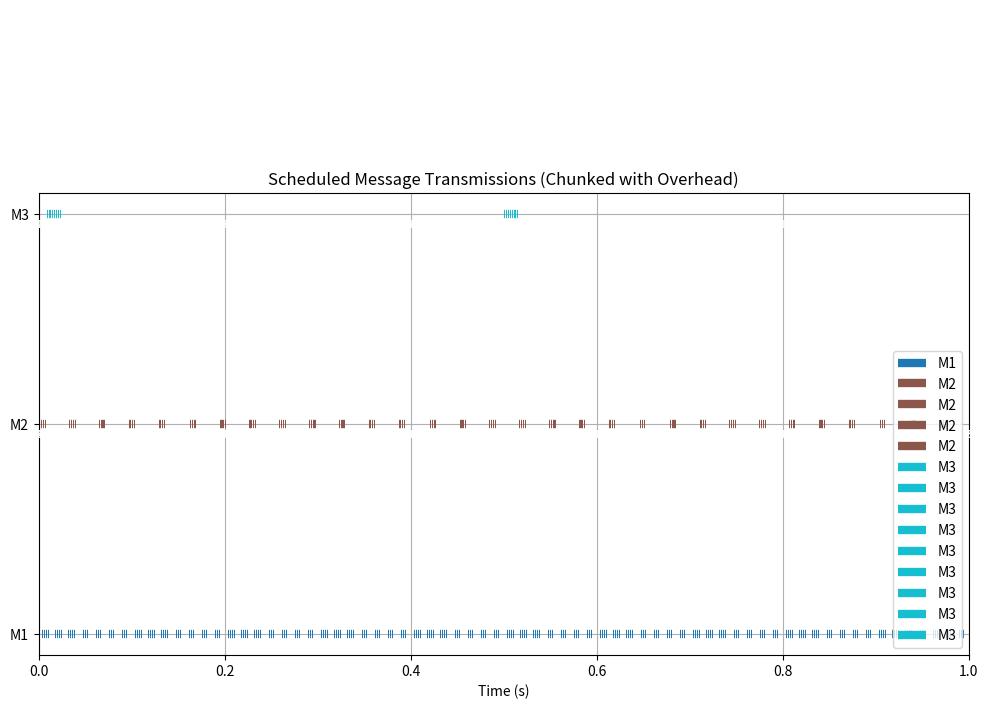

This chart was generated by the following Python code:
import numpy as np
import matplotlib.pyplot as plt
import matplotlib.cm as cm
import math

# Global parameters
baud_rate = 115200       # bits per second
bits_per_byte = 10       # 8 data bits + start + stop bits
total_time = 1           # total simulation time in seconds

# Overhead for each chunk (in bytes)
overhead_bytes = 2       # For example, 2 bytes of overhead per transmitted chunk
min_payload_multiple = 4 # Each chunk's payload must be a multiple of 4 bytes

# Define our messages as a list of dicts.
# Each message has an ID, message_size_bytes (payload only), and frequency (Hz).
messages = [
    {"id": "M1", "message_size_bytes": 4,  "frequency": 500},
    {"id": "M2", "message_size_bytes": 50, "frequency": 31},
    {"id": "M3", "message_size_bytes": 100, "frequency": 2},
    # You can add more messages here...
]

def get_free_intervals(busy_intervals, period_start, period_end):
    """
    Given a sorted list of busy intervals and a time window [period_start, period_end],
    return a list of free intervals (as (start, end)) within that window.
    Assumes busy_intervals are non-overlapping.
    """
    free_intervals = []
    current = period_start

    # Consider only busy intervals that intersect the period
    for interval in busy_intervals:
        busy_start, busy_end, msg_id, instance_index = interval  # Unpack the full interval
        # Skip intervals that end before the period starts
        if busy_end <= period_start:
            continue
        # If busy interval starts after the current free time, we have a gap.
        if busy_start > current:
            free_intervals.append((current, min(busy_start, period_end)))
        # Advance current to after the busy interval.
        current = max(current, busy_end)
        if current >= period_end:
            break
    # If there's free time at the end
    if current < period_end:
        free_intervals.append((current, period_end))
    return free_intervals

def add_interval(busy_intervals, new_interval):
    """
    Insert new_interval = (start, end, message_id, instance_index)
    into the busy_intervals list and keep it sorted.
    """
    busy_intervals.append(new_interval)
    busy_intervals.sort(key=lambda x: x[0])

def schedule_messages(messages, total_time, baud_rate, overhead_bytes, min_payload_multiple=4):
    """
    Schedule transmissions for messages on a common timeline so that no two transmissions overlap.
    
    Each message instance has a payload (message_size_bytes) that must be sent within its period.
    If the payload cannot be transmitted in one contiguous block, it is split into chunks.
    Each chunk carries an overhead (overhead_bytes) and the chunk's payload must be a multiple
    of min_payload_multiple bytes.
    
    Priority: messages with higher frequency (faster messages) are scheduled first.
    Lower priority (slower) messages are chunked into pieces that fill in the gaps.
    
    Returns:
      schedule: list of scheduled intervals as tuples:
         (start_time, end_time, message_id, instance_index, payload_bytes_sent)
    """
    # For each message, compute its period (seconds)
    for m in messages:
        m["period"] = 1 / m["frequency"]
    
    # Sort messages by frequency descending (highest frequency = smallest period first)
    messages_sorted = sorted(messages, key=lambda m: m["frequency"], reverse=True)
    
    # Our timeline of busy intervals (each: (start, end, message_id, instance_index))
    busy_intervals = []
    schedule = []  # record scheduled chunks
    
    # For each message (in order of descending priority)
    for m in messages_sorted:
        msg_id = m["id"]
        period = m["period"]
        total_payload = m["message_size_bytes"]  # payload bytes per instance
        instance_index = 0  # which occurrence of the message we are scheduling
        
        # Schedule all instances that occur within the simulation time.
        t_instance = 0
        while t_instance < total_time:
            period_start = t_instance
            period_end = min(t_instance + period, total_time)
            
            remaining_payload = total_payload  # payload bytes still to send in this period
            
            # Get free intervals in [period_start, period_end]
            free_intervals = get_free_intervals(busy_intervals, period_start, period_end)
            
            # For each free interval, try to send as much of the remaining payload as possible.
            for free_start, free_end in free_intervals:
                gap_time = free_end - free_start
                # Calculate available capacity (in bytes) in this gap.
                # Each byte takes (bits_per_byte / baud_rate) seconds.
                available_bytes = math.floor(gap_time * baud_rate / bits_per_byte)
                
                # We must leave room for overhead in each chunk.
                if available_bytes <= overhead_bytes:
                    continue  # not enough space to even send overhead + minimal payload
                
                # Maximum payload bytes we can send in this gap
                max_payload_in_gap = available_bytes - overhead_bytes
                
                # We cannot send more than what remains.
                desired_payload = min(remaining_payload, max_payload_in_gap)
                # Adjust desired_payload downward so that it is a multiple of min_payload_multiple.
                desired_payload = desired_payload - (desired_payload % min_payload_multiple)
                
                # If desired_payload is 0, we might not be able to send any chunk in this gap.
                if desired_payload <= 0:
                    continue
                
                # Calculate the total bytes to send in this chunk (payload + overhead)
                chunk_bytes = desired_payload + overhead_bytes
                # Compute the transmission time for this chunk.
                chunk_time = chunk_bytes * bits_per_byte / baud_rate
                
                # Check that the chunk fits in the current free interval (it should, by construction).
                if free_start + chunk_time > free_end + 1e-12:
                    # If not, reduce desired_payload further until it fits.
                    # (This is a fallback; ideally our math should have ensured it fits.)
                    while free_start + chunk_time > free_end and desired_payload >= min_payload_multiple:
                        desired_payload -= min_payload_multiple
                        chunk_bytes = desired_payload + overhead_bytes
                        chunk_time = chunk_bytes * bits_per_byte / baud_rate
                    if desired_payload < min_payload_multiple:
                        continue
                
                # Schedule the chunk.
                chunk_start = free_start
                chunk_end = free_start + chunk_time
                scheduled_chunk = (chunk_start, chunk_end, msg_id, instance_index, desired_payload)
                schedule.append(scheduled_chunk)
                add_interval(busy_intervals, scheduled_chunk[:4])  # only time info, id and instance are used for conflicts
                
                # Update remaining payload.
                remaining_payload -= desired_payload
                
                # If there is still room in the free interval, update free_start for the next chunk in the same gap.
                # (In our simple approach, we assume the whole free interval is used chunk‐by‐chunk.)
                # In a more advanced version, you might split the free interval and continue.
                # Here, we simply move on after scheduling one chunk per free interval.
                # Alternatively, if there is still time, we could try to use the remaining part of this free interval:
                # free_start = chunk_end
                # But note that the free_intervals list is fixed for this period.
                
                if remaining_payload <= 0:
                    break  # finished scheduling this instance
            if remaining_payload > 0:
                print(f"WARNING: Could not fully schedule message {msg_id} instance {instance_index}. "
                      f"Missing {remaining_payload} payload bytes in period starting at {period_start:.6f}s")
            
            instance_index += 1
            t_instance += period

    # Sort the final schedule by start time for clarity.
    schedule.sort(key=lambda x: x[0])
    return schedule

def plot_schedule(schedule, total_time):
    """
    Plot the schedule as horizontal bars on a timeline.
    Each message gets its own color.
    
    The plot shows the time intervals for each chunk and indicates the payload bytes sent.
    """
    # Get unique message ids
    msg_ids = sorted(list(set(chunk[2] for chunk in schedule)))
    cmap = cm.get_cmap('tab10', len(msg_ids))
    color_map = {msg_id: cmap(i) for i, msg_id in enumerate(msg_ids)}
    
    plt.figure(figsize=(12, 6))
    for chunk in schedule:
        start, end, msg_id, instance, payload = chunk
        plt.hlines(msg_id, start, end, colors=color_map[msg_id], lw=6,
                   label=msg_id if instance == 0 else "")
        # Optionally, annotate the chunk with the payload sent:
        plt.text((start+end)/2, 0.95 + msg_ids.index(msg_id), f"{payload}B",
                 horizontalalignment='center', verticalalignment='center', color="white", fontsize=8)
        
    plt.xlabel("Time (s)")
    plt.title("Scheduled Message Transmissions (Chunked with Overhead)")
    plt.xlim(0, total_time)
    plt.yticks(range(len(msg_ids)), msg_ids)
    plt.grid(True)
    plt.legend()
    plt.show()

# Run the scheduling algorithm with the overhead and payload constraints
schedule = schedule_messages(messages, total_time, baud_rate, overhead_bytes, min_payload_multiple)

# Print out the scheduled intervals for reference
print("Scheduled Transmission Chunks:")
for chunk in schedule:
    start, end, msg_id, instance, payload = chunk
    total_bytes = payload + overhead_bytes
    print(f"Message {msg_id} (instance {instance}): {start:.6f}s -> {end:.6f}s, "
          f"payload: {payload}B, total bytes (with overhead): {total_bytes}B, "
          f"duration: {end-start:.6f}s")

# Plot the schedule
plot_schedule(schedule, total_time)
